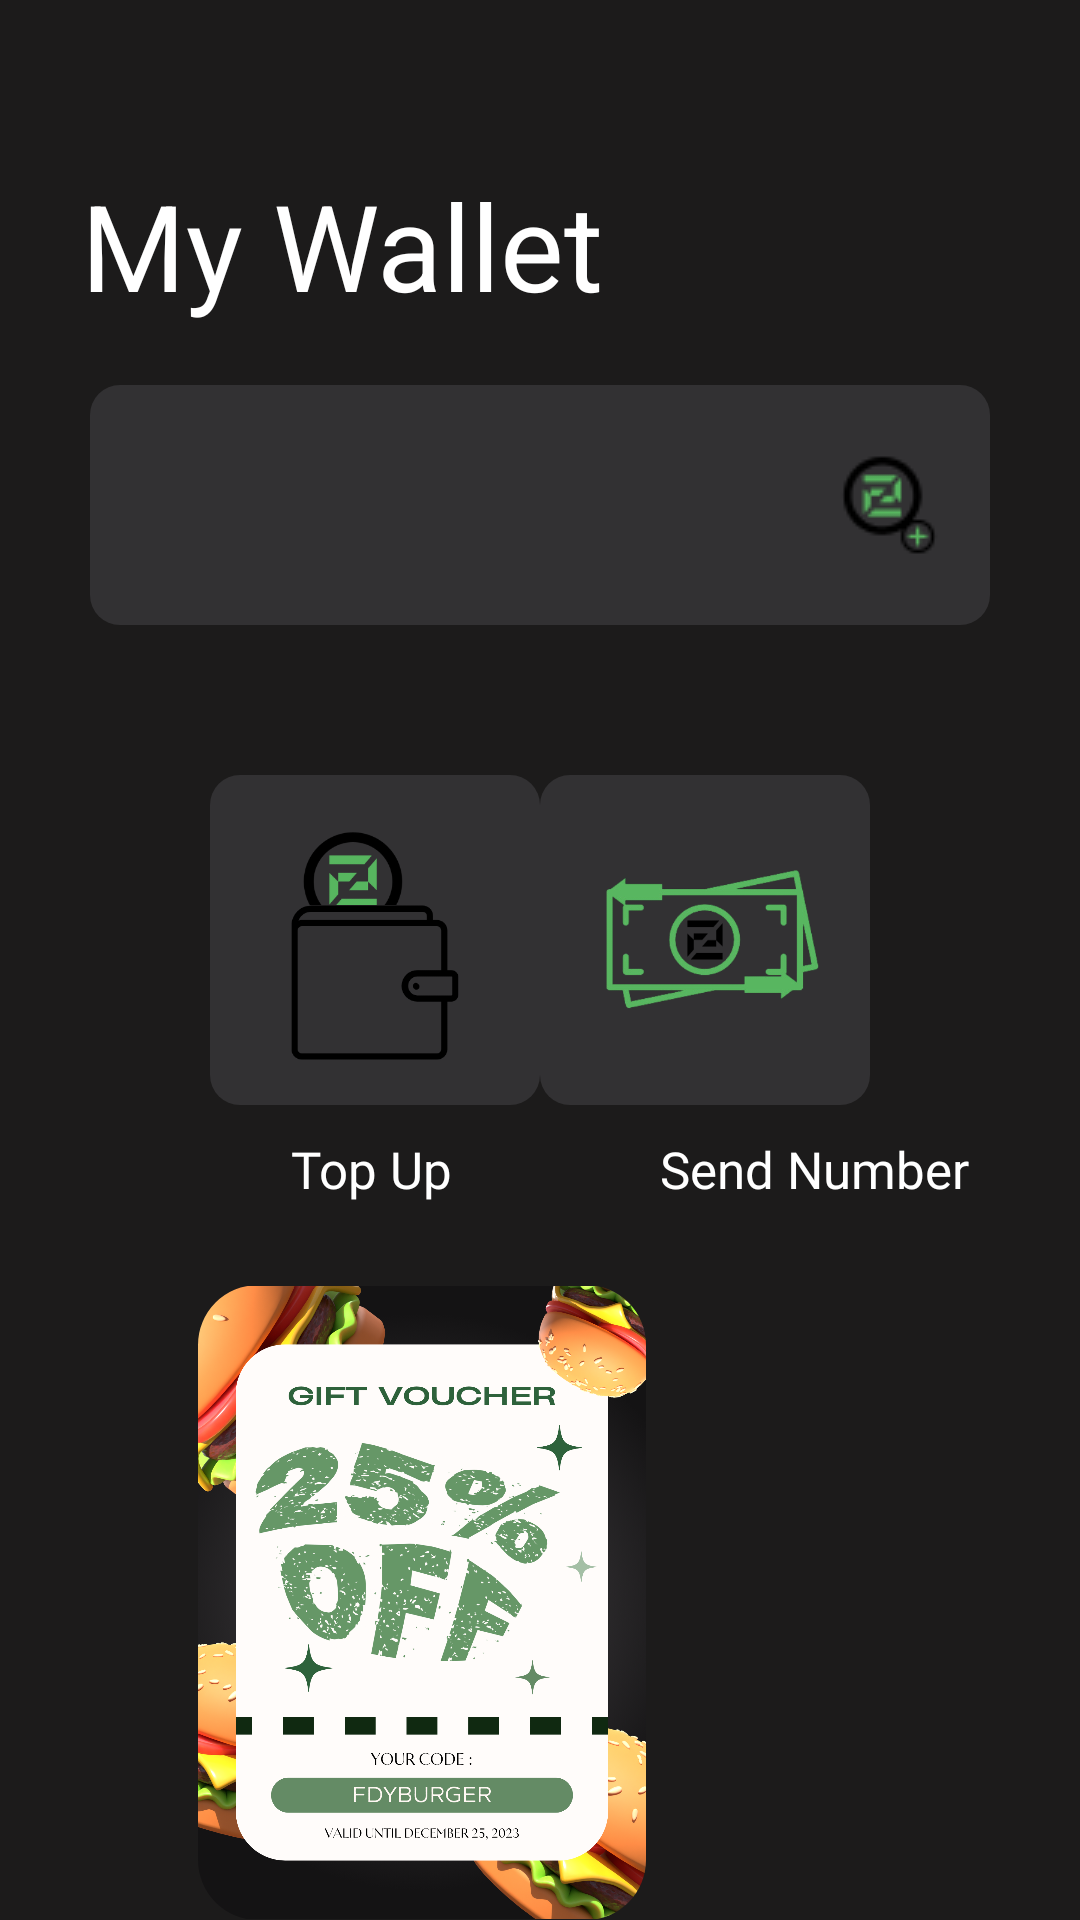

Android layout source for this screen:
<!-- AndroidManifest.xml: application theme Theme.Foodifyy -->
<!-- res/layout/fragment_bank.xml -->
<?xml version="1.0" encoding="utf-8"?>
<RelativeLayout xmlns:android="http://schemas.android.com/apk/res/android"
    xmlns:app="http://schemas.android.com/apk/res-auto"
    xmlns:tools="http://schemas.android.com/tools"
    android:layout_width="match_parent"
    android:layout_height="match_parent"
    android:background="#1C1B1B"
    tools:context=".BankFragment">

    <TextView
        android:id="@+id/my_wallet"
        android:layout_width="wrap_content"
        android:textSize="40dp"
        android:layout_height="wrap_content"
        android:layout_alignParentLeft="true"
        android:layout_marginLeft="27dp"
        android:layout_alignParentTop="true"
        android:layout_marginTop="55dp"
        android:text="My Wallet"
        android:textColor="@color/white"
        android:gravity="center_horizontal|center_vertical"
        />

    <androidx.constraintlayout.widget.ConstraintLayout
        android:id="@+id/pts"
        android:layout_width="match_parent"
        android:layout_height="80dp"
        android:background="@drawable/input_background2"
        android:layout_marginTop="20dp"
        android:layout_marginLeft="30dp"
        android:layout_marginRight="30dp"
        android:layout_below="@+id/my_wallet">

        <TextView
            android:id="@+id/mainPts"
            android:layout_width="wrap_content"
            android:layout_height="wrap_content"
            android:fontFamily="@font/opensansveriable"
            android:text=""
            android:textColor="@color/white"
            android:textSize="30dp"
            app:layout_constraintBottom_toBottomOf="parent"
            app:layout_constraintEnd_toEndOf="parent"
            app:layout_constraintHorizontal_bias="0.069"
            app:layout_constraintStart_toStartOf="parent"
            app:layout_constraintTop_toTopOf="parent" />

        <ImageView
            android:layout_width="wrap_content"
            android:layout_height="wrap_content"
            android:src="@drawable/recharge"
            app:layout_constraintBottom_toBottomOf="parent"
            app:layout_constraintEnd_toEndOf="parent"
            app:layout_constraintHorizontal_bias="0.948"
            app:layout_constraintStart_toStartOf="parent"
            app:layout_constraintTop_toTopOf="parent" />
    </androidx.constraintlayout.widget.ConstraintLayout>

    <androidx.constraintlayout.widget.ConstraintLayout
        android:id="@+id/topup"
        android:layout_width="110dp"
        android:layout_height="110dp"
        android:layout_below="@+id/pts"
        android:layout_alignParentStart="true"
        android:background="@drawable/input_background2"
        android:layout_marginLeft="70dp"
        android:layout_marginTop="50dp">

        <ImageView
            android:layout_width="100dp"
            android:layout_height="100dp"
            android:src="@drawable/top"
            app:layout_constraintBottom_toBottomOf="parent"
            app:layout_constraintEnd_toEndOf="parent"
            app:layout_constraintStart_toStartOf="parent"
            app:layout_constraintTop_toTopOf="parent" />

    </androidx.constraintlayout.widget.ConstraintLayout>

    <androidx.constraintlayout.widget.ConstraintLayout
        android:id="@+id/send"
        android:layout_width="110dp"
        android:layout_height="110dp"
        android:layout_marginRight="70dp"
        android:layout_below="@+id/pts"
        android:layout_alignParentEnd="true"
        android:background="@drawable/input_background2"
        android:layout_marginTop="50dp">

        <ImageView
            android:layout_width="100dp"
            android:layout_height="100dp"
            android:src="@drawable/send"
            app:layout_constraintBottom_toBottomOf="parent"
            app:layout_constraintEnd_toEndOf="parent"
            app:layout_constraintStart_toStartOf="parent"
            app:layout_constraintTop_toTopOf="parent" />
    </androidx.constraintlayout.widget.ConstraintLayout>

    <TextView
        android:layout_width="wrap_content"
        android:layout_height="wrap_content"
        android:layout_below="@+id/topup"
        android:layout_marginTop="10dp"
        android:layout_marginLeft="97dp"
        android:fontFamily="@font/opensansveriable"
        android:text="Top Up"
        android:textColor="@color/white"
        android:textSize="17dp" />

    <TextView
        android:layout_width="wrap_content"
        android:layout_height="wrap_content"
        android:layout_below="@id/send"
        android:text="Send Number"
        android:textColor="@color/white"
        android:fontFamily="@font/opensansveriable"
        android:textSize="17dp"
        android:layout_marginTop="10dp"
        android:layout_marginLeft="220dp"/>

    <ViewFlipper
        android:layout_width="228dp"
        android:layout_height="322dp"
        android:layout_below="@+id/send"
        android:layout_marginTop="60dp"
        android:layout_centerInParent="true"
        android:autoStart="true"
        android:flipInterval="2000"
        android:inAnimation="@android:anim/slide_in_left"
        android:outAnimation="@android:anim/slide_out_right">

        <com.google.android.material.imageview.ShapeableImageView
            android:id="@+id/imageView4"
            android:layout_width="wrap_content"
            android:layout_height="wrap_content"
            android:adjustViewBounds="true"
            android:src="@drawable/vertbanner_one"
            app:shapeAppearanceOverlay="@style/roundedimageview" />

        <com.google.android.material.imageview.ShapeableImageView
            android:id="@+id/imageView3"
            android:layout_width="wrap_content"
            android:layout_height="wrap_content"
            android:adjustViewBounds="true"
            android:src="@drawable/vertbanner_two"
            app:shapeAppearanceOverlay="@style/roundedimageview" />

        <com.google.android.material.imageview.ShapeableImageView
            android:id="@+id/imageView5"
            android:layout_width="wrap_content"
            android:layout_height="wrap_content"
            android:adjustViewBounds="true"
            android:src="@drawable/vertbanner_three"
            app:shapeAppearanceOverlay="@style/roundedimageview" />

        <com.google.android.material.imageview.ShapeableImageView
            android:id="@+id/imageView6"
            android:layout_width="wrap_content"
            android:layout_height="wrap_content"
            android:adjustViewBounds="true"
            android:src="@drawable/vertbanner_four"
            app:shapeAppearanceOverlay="@style/roundedimageview" />

        <com.google.android.material.imageview.ShapeableImageView
            android:id="@+id/imageView7"
            android:layout_width="wrap_content"
            android:layout_height="wrap_content"
            android:adjustViewBounds="true"
            android:src="@drawable/vertbanner_five"
            app:shapeAppearanceOverlay="@style/roundedimageview" />

    </ViewFlipper>


</RelativeLayout>
<!-- resources referenced by this layout -->
<resources>
  <color name="white">#FFFFFFFF</color>
  <!-- drawable input_background2 (drawable) -->
  <?xml version="1.0" encoding="utf-8"?>
  <selector xmlns:android="http://schemas.android.com/apk/res/android">
  
      <item>
          <shape android:shape="rectangle">
              <corners android:radius="10dp"/>
              <solid android:color="#323133"/>
              <stroke android:width="0dp" android:color="#808080" />
  
  
  
          </shape>
  
  
      </item>
  
  
  </selector>
  <!-- drawable recharge: png bitmap (drawable, 1256 bytes) -->
  <!-- drawable send: png bitmap (drawable, 48520 bytes) -->
  <!-- drawable top: png bitmap (drawable, 12920 bytes) -->
  <!-- drawable vertbanner_five: jpg bitmap (drawable, 175747 bytes) -->
  <!-- drawable vertbanner_four: png bitmap (drawable, 910224 bytes) -->
  <!-- drawable vertbanner_one: jpg bitmap (drawable, 214120 bytes) -->
  <!-- drawable vertbanner_three: jpg bitmap (drawable, 179278 bytes) -->
  <!-- drawable vertbanner_two: jpg bitmap (drawable, 190830 bytes) -->
  <style name="roundedimageview" parent="">
          <item name="cornerFamily">rounded</item>
          <item name="cornerSize">20dp</item>
          <item name="color">@color/white</item>
      </style>
  <style name="Theme.Foodifyy" parent="Base.Theme.Foodifyy" />
  <style name="Base.Theme.Foodifyy" parent="Theme.AppCompat.Light.NoActionBar">
          
          
      </style>
</resources>
